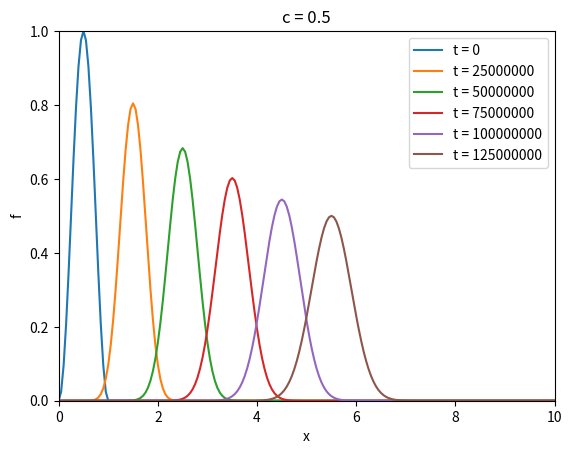

Write the Python code that produced this figure. (Note: this script raises an exception after producing the figure.)
import os

import numpy as np
from matplotlib import pyplot as plt


# setup condition
L = 10.0
dx = 0.05
dt = 625000
c = 0.5

t_i = 1001
x_i = int(L / dx)
x = np.zeros(x_i + 1)
for i in range(x_i + 1):
    x[i] = dx * i
f = np.zeros((t_i + 1, x_i + 2))

# I.C.
for i in range(int(1.0 / dx) + 1):
    f[0][i] = 0.5 * (1 - np.cos(2 * np.pi * x[i]))

if __name__ == '__main__':
    for i in range(t_i):
        for j in range(1, x_i + 1):
            f[i + 1][j] = f[i][j] - c * (f[i][j] - f[i][j - 1])
            if j == x_i - 1:  # Norman condition
                f[i + 1][j + 2] = f[i + 1][j]

    # graph
    fig, ax = plt.subplots()
    p1 = plt.plot(x, f[0][:-1], label="t = 0")
    p2 = plt.plot(x, f[40][:-1], label=f"t = {int(dt * 40)}")
    p3 = plt.plot(x, f[80][:-1], label=f"t = {int(dt * 80)}")
    p4 = plt.plot(x, f[120][:-1], label=f"t = {int(dt * 120)}")
    p5 = plt.plot(x, f[160][:-1], label=f"t = {int(dt * 160)}")
    p6 = plt.plot(x, f[200][:-1], label=f"t = {int(dt * 200)}")
    plt.title(f"c = {c}")
    plt.legend(loc='upper right')
    plt.xlim(0, 10)
    plt.ylim(0, 1)
    plt.xlabel('x')
    plt.ylabel('f')
    # plt.show()
    os.makedirs('../../data/lecture6/images', exist_ok=True)
    fig.savefig('../../data/lecture6/images/6_2.png')
